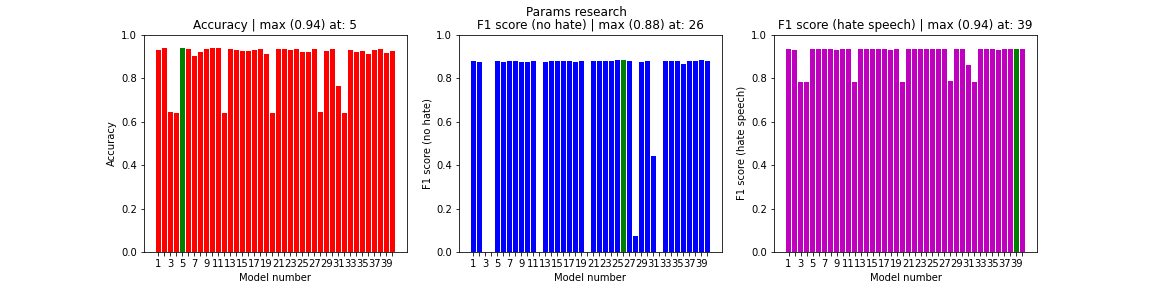

Source data for this figure (header and first rows):
, acc, val_acc, loss, f1s0, f1s1
0, 0.9309, 0.9129, 0.268, 0.8784, 0.9321
1, 0.9362, 0.9103, 0.2963, 0.8741, 0.9303
2, 0.6417, 0.6398, 0.6538, 0.0, 0.7803
3, 0.6399, 0.6398, 0.6539, 0.0, 0.7803
4, 0.9391, 0.9118, 0.3011, 0.8762, 0.9314
5, 0.934, 0.912, 0.2758, 0.8755, 0.932
6, 0.9017, 0.914, 0.256, 0.8799, 0.933
7, 0.9193, 0.9153, 0.2471, 0.8805, 0.9344
8, 0.9348, 0.9109, 0.2859, 0.8752, 0.9307
9, 0.9379, 0.9119, 0.2949, 0.8757, 0.9317
10, 0.9383, 0.9124, 0.2982, 0.8769, 0.932
11, 0.6397, 0.6398, 0.6541, 0.0, 0.7803
12, 0.9355, 0.9118, 0.2911, 0.8761, 0.9315
13, 0.9291, 0.9131, 0.2644, 0.8786, 0.9323
14, 0.9227, 0.9135, 0.2501, 0.879, 0.9327
15, 0.9257, 0.9137, 0.2615, 0.8772, 0.9334
16, 0.931, 0.9135, 0.2733, 0.8785, 0.9328
17, 0.9334, 0.9094, 0.2862, 0.8729, 0.9296
18, 0.9105, 0.9133, 0.2438, 0.8777, 0.9329
19, 0.6394, 0.6398, 0.6538, 0.0, 0.7803
20, 0.9336, 0.9126, 0.2944, 0.878, 0.9319
21, 0.9333, 0.913, 0.2809, 0.8794, 0.932
22, 0.9301, 0.9132, 0.2861, 0.8777, 0.9327
23, 0.9323, 0.9131, 0.289, 0.8777, 0.9326
24, 0.9194, 0.9167, 0.2505, 0.8818, 0.9356
25, 0.9202, 0.9165, 0.2477, 0.882, 0.9354
26, 0.9354, 0.9128, 0.297, 0.8775, 0.9323
27, 0.6437, 0.6569, 0.6386, 0.07495, 0.7872
28, 0.9228, 0.9119, 0.2546, 0.8744, 0.9322
29, 0.9347, 0.9126, 0.289, 0.877, 0.9322
30, 0.762, 0.7789, 0.4453, 0.4418, 0.8586
31, 0.6393, 0.6398, 0.6538, 0.0, 0.7803
32, 0.9275, 0.9145, 0.252, 0.8794, 0.9338
33, 0.9205, 0.9137, 0.2554, 0.8773, 0.9334
34, 0.9247, 0.9134, 0.2591, 0.8777, 0.933
35, 0.9095, 0.9073, 0.2589, 0.8644, 0.9292
36, 0.9279, 0.9136, 0.2696, 0.8781, 0.933
37, 0.9317, 0.9122, 0.2851, 0.8768, 0.9318
38, 0.9169, 0.9165, 0.2367, 0.8813, 0.9356
39, 0.9224, 0.9136, 0.2608, 0.8764, 0.9335
